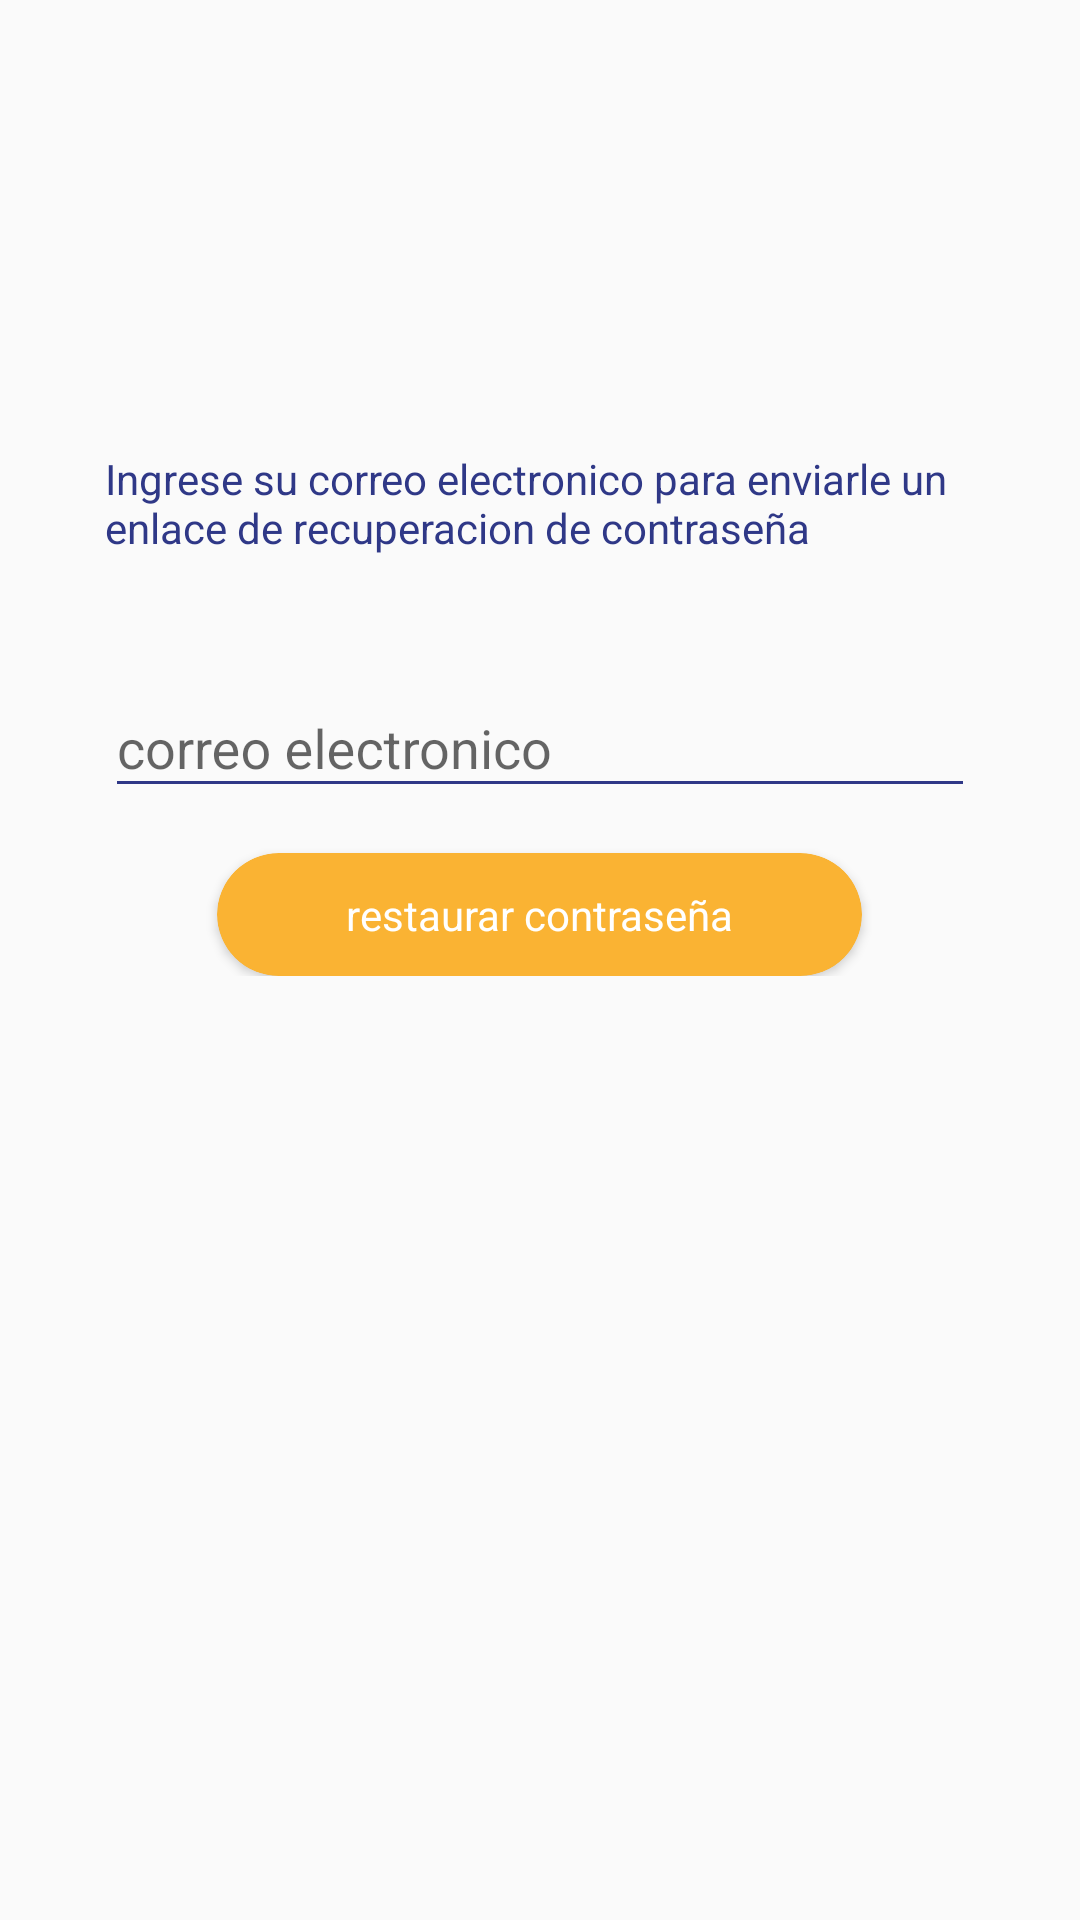

Android layout source for this screen:
<!-- AndroidManifest.xml: application theme AppTheme -->
<!-- res/layout/activity_forgot_password.xml -->
<?xml version="1.0" encoding="utf-8"?>
<RelativeLayout
    xmlns:android="http://schemas.android.com/apk/res/android"
    xmlns:app="http://schemas.android.com/apk/res-auto"
    xmlns:tools="http://schemas.android.com/tools"
    android:layout_width="match_parent"
    android:layout_height="match_parent"
    tools:context=".MainActivity"
    >


    <ImageView
        android:id="@+id/imageView"
        android:layout_width="wrap_content"
        android:layout_height="100dp"
        android:layout_alignParentTop="true"
        android:layout_centerHorizontal="true"
        android:layout_marginTop="30dp"
        app:srcCompat="@drawable/logo"
        android:onClick="logo"
        />

    <LinearLayout
        android:layout_width="match_parent"
        android:layout_height="wrap_content"
        android:layout_below="@+id/imageView"
        android:layout_marginBottom="50dp"
        android:orientation="vertical"
        android:padding="20dp">

        <TextView
            android:id="@+id/textView"
            android:layout_width="match_parent"
            android:layout_height="wrap_content"
            android:layout_marginLeft="15dp"
            android:layout_marginRight="15dp"
            android:textColor="#2F3887"
            android:text="Ingrese su correo electronico para enviarle un enlace de recuperacion de contraseña" />

        <android.support.design.widget.TextInputLayout
            android:layout_marginTop="30dp"
            android:id="@+id/hint1"
            android:layout_width="match_parent"
            app:hintTextAppearance="@style/test_appearance"
            android:layout_height="match_parent"
            android:layout_gravity="center">


            <EditText
                android:id="@+id/etUser"
                android:layout_width="match_parent"
                android:layout_height="match_parent"
                android:layout_marginLeft="15dp"
                android:layout_marginRight="15dp"
                android:inputType="textEmailAddress"
                android:hint="correo electronico"
                android:foregroundTint="#2F3887"
                android:backgroundTint="#2F3887"
                android:focusable="true"
                android:textColor="#2F3887"
                android:textColorHint="#2F3887"
                android:textColorHighlight="#2F3887" />
        </android.support.design.widget.TextInputLayout>


        <android.support.v7.widget.CardView
            android:layout_width="215dp"
            android:layout_height="41dp"
            android:layout_gravity="center"
            android:layout_marginTop="15dp"
            app:cardBackgroundColor="#FAB333"
            app:cardCornerRadius="500dp"
            app:cardMaxElevation="15dp">

            <TextView
                android:id="@+id/btnSend"
                android:layout_width="match_parent"
                android:layout_height="match_parent"
                android:layout_gravity="center"
                android:fontFamily="sans-serif"
                android:text="restaurar contraseña"
                android:textColor="@color/colorWhite"
                android:gravity="center"
                android:textSize="14sp"
                />

        </android.support.v7.widget.CardView>
    </LinearLayout>
</RelativeLayout>
<!-- resources referenced by this layout -->
<resources>
  <color name="colorWhite">#ffffff</color>
  <style name="test_appearance" parent="@android:style/TextAppearance">
          <item name="android:textColor">#2F3887</item>
          <item name="android:textSize">14sp</item>
      </style>
  <style name="AppTheme" parent="Theme.AppCompat.Light.DarkActionBar">
          
          <item name="colorPrimary">@color/colorPrimary</item>
          <item name="colorPrimaryDark">@color/colorPrimaryDark</item>
          <item name="colorAccent">@color/colorAccent</item>
      </style>
  <color name="colorPrimary">#2F3887</color>
  <color name="colorPrimaryDark">#00574B</color>
  <color name="colorAccent">#D81B60</color>
</resources>
